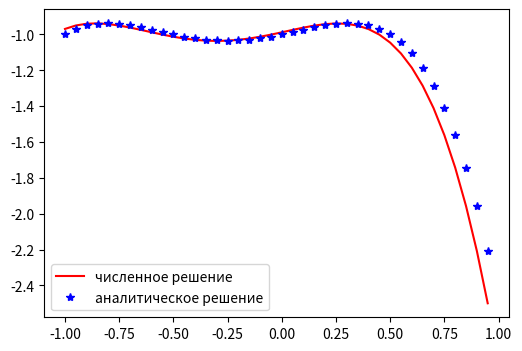

Python code for this plot:
from matplotlib import pyplot as plt
import numpy as np
import math
n=63
N=1


aa=n-64
bb=N/4
k=40
phi_begin=aa
phi_end=3*aa+bb*2
A=[]

h=(1+1)/(k)
for i in range(k+1):
    A.append(-1+i*h)

F=[]
F.append([0] * k)
print(A)
def q(x):
    return -4
def p(x):
    return x
def v(x):
    return (-x**3+12*x**2+6*x-4)*aa+(-2*x**2-3*x+2)*bb

for i in range(1,k-1):
    F.append([0] * k)
    F[i][i - 1] = 1 / h ** 2 - p(A[i]) / (2 * h)
    F[i][i] = -2 / h ** 2 + q(A[i])
    F[i][i + 1] = 1 / h ** 2 + p(A[i]) / 2 / h

F[0][0]=1
F.append([0] * k)
F[k-1][k-1]=1
print('\n'.join([''.join(['{:8}'.format(round(item,2)) for item in row]) for row in F]))

L=[]
M=[]
L.append(-F[0][1]/F[0][0])
M.append(phi_begin/F[0][0])
for i in range(1,k):

    if (i != k - 1):
        a = F[i][i - 1]
        b = F[i][i]
        c = F[i][i + 1]
        L.append(-c / (L[i-1]*a+b))
        M.append((v(A[i])-M[i-1]*a)/(L[i-1]*a+b))
    else:
        L.append(-c / (L[i - 1] * a + b))
        M.append((v(A[i]) - M[i - 1] * a) / (L[i - 1] * a + b))
        a = F[i][i - 1]
        b = F[i][i]
        M.append((phi_end - M[i - 1] * a) / (L[i - 1] * a + b))


#M.append((phi_end-M[k-1]*F[k-2][k-1])/(L[k-1]*F[k-2][k-1]+F[k-1][k-1]))
x=[0]*k
x[k-1]=M[k]
for i in range(k-2,-1,-1):
    x[i]=L[i+1]*x[i+1]+M[i+1]

print(' '.join(['{:8}'.format(round(item,2)) for item in M]))
print(' '.join(['{:8}'.format(round(item,2)) for item in L]))
print(' '.join(['{:8}'.format(round(item,2)) for item in x]))

fig = plt.figure(figsize=(6, 4))
ax = fig.add_subplot()

t = np.arange(-1,1,h)
y1 = x
y2= [-i**4-i**3+1/4*i**2+1/4*i-1 for i in t]
pog=[math.sqrt((y1[i]-y2[i+1])**2) for i in range(k-1)]
print(max(pog))
x2=[-0.9829426793082596, -0.9690457237448047, -0.9580420152297798, -0.9496738087513427, -0.9436927323625273, -0.9398597871780351, -0.9379453473709525, -0.9377291601693956, -0.9390003458530836, -0.9415573977498399, -0.9452081822320235, -0.9497699387128897, -0.9550692796428831, -0.9609421905058619, -0.967234029815256, -0.9737995291101591, -0.9805027929513586, -0.9872172989173001, -0.9938258975999943, -1.0002208126008618, -1.0063036405265224, -1.0119853509845274, -1.0171862865790389, -1.0218361629064583, -1.0258740685510035, -1.0292484650802407, -1.0319171870405703, -1.0338474419526709, -1.0350158103069018, -1.0354082455586704, -1.0350200741237634, -1.0338559953736453, -1.0319300816307286, -1.029265778163617, -1.0258959031823234, -1.0218626478334698, -1.0172175761954663, -1.0120216252736767, -1.0063451049955712, -1.000267698205871, -0.9938784606616852, -0.987275821027647, -0.980567580871047, -0.9738709146569722, -0.9673123697434491, -0.9610278663765978, -0.9551626976857961, -0.9498715296788603, -0.9453184012372431, -0.9416767241112529, -0.939129282915297, -0.9378682351231509, -0.9380951110632577, -0.9400208139140596, -0.9438656196993637, -0.9498591772837458, -0.9582405083679941, -0.9692580074845955, -0.9831694419932662, -1.0002419520765304, -1.020752050735348, -1.0449856237847934, -1.0732379298497892, -1.1058136003608936, -1.1430266395501476, -1.1852004244469794, -1.232667704874171, -1.2857706034438865, -1.3448606155537652, -1.4102986093830796, -1.4824548258889592, -1.5617088788026838, -1.6484497546260444, -1.7430758126277741, -1.8459947848400493, -1.9576237760550637, -2.0783892638216726, -2.2087270984421106, -2.349082502968782, -2.5]
x22=[x2[i] for i in range(0,2*k,2)]
print(' '.join(['{:8}'.format(round(item,2)) for item in x]))
print(' '.join(['{:8}'.format(round(item,2)) for item in x22]))
pog2=[math.sqrt((x22[i]-x[i])**2) for i in range(k)]
print(max(pog)/3)

plt.plot(t,y1,"r",label = "численное решение")
plt.plot(t,y2, "*b",label = "аналитическое решение")
ax.legend()
plt.show()
